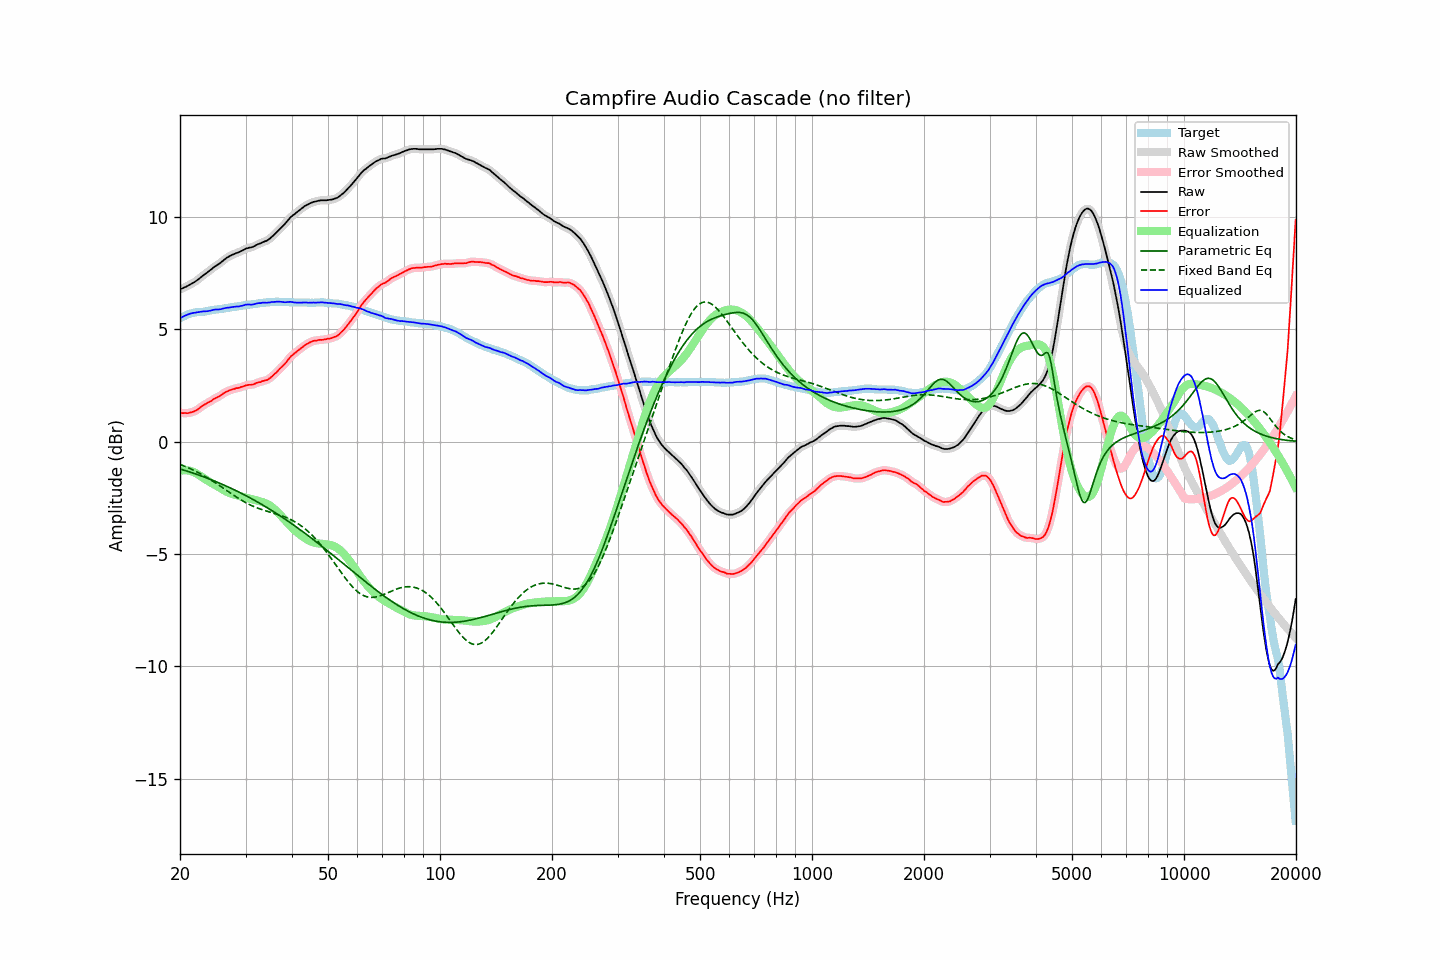

Values plotted in this chart, from the file beside it:
frequency, raw, error, smoothed, error_smoothed, equalization, parametric_eq, fixed_band_eq, equalized_raw, equalized_smoothed, target
20.00, 6.79, 1.29, 6.79, 1.29, -1.30, -1.21, -1.01, 5.49, 5.49, 5.50
20.20, 6.82, 1.28, 6.81, 1.28, -1.28, -1.23, -1.03, 5.53, 5.53, 5.54
20.40, 6.85, 1.27, 6.84, 1.27, -1.27, -1.25, -1.06, 5.57, 5.57, 5.58
20.61, 6.87, 1.28, 6.87, 1.27, -1.27, -1.28, -1.09, 5.61, 5.61, 5.59
20.81, 6.91, 1.27, 6.91, 1.27, -1.27, -1.30, -1.12, 5.64, 5.64, 5.63
21.02, 6.95, 1.27, 6.95, 1.28, -1.28, -1.32, -1.15, 5.67, 5.67, 5.67
21.23, 6.99, 1.29, 6.98, 1.29, -1.29, -1.35, -1.19, 5.70, 5.69, 5.69
21.44, 7.03, 1.31, 7.02, 1.31, -1.31, -1.37, -1.22, 5.72, 5.72, 5.71
21.66, 7.06, 1.33, 7.07, 1.33, -1.33, -1.39, -1.25, 5.73, 5.73, 5.73
21.87, 7.11, 1.36, 7.11, 1.36, -1.37, -1.42, -1.29, 5.74, 5.74, 5.74
22.09, 7.16, 1.39, 7.15, 1.39, -1.40, -1.44, -1.33, 5.75, 5.75, 5.76
22.31, 7.21, 1.43, 7.21, 1.44, -1.45, -1.47, -1.36, 5.76, 5.76, 5.77
22.54, 7.26, 1.49, 7.27, 1.49, -1.49, -1.49, -1.40, 5.77, 5.77, 5.77
22.76, 7.33, 1.54, 7.32, 1.55, -1.54, -1.52, -1.44, 5.79, 5.79, 5.78
22.99, 7.39, 1.60, 7.38, 1.60, -1.59, -1.54, -1.48, 5.80, 5.80, 5.78
23.22, 7.44, 1.64, 7.43, 1.64, -1.63, -1.57, -1.52, 5.80, 5.80, 5.79
23.45, 7.49, 1.68, 7.49, 1.69, -1.68, -1.60, -1.56, 5.80, 5.81, 5.80
23.69, 7.53, 1.72, 7.54, 1.72, -1.73, -1.62, -1.60, 5.81, 5.81, 5.81
23.92, 7.60, 1.77, 7.59, 1.76, -1.77, -1.65, -1.65, 5.83, 5.82, 5.83
24.16, 7.65, 1.80, 7.65, 1.80, -1.81, -1.68, -1.69, 5.84, 5.84, 5.85
24.40, 7.71, 1.85, 7.71, 1.85, -1.85, -1.71, -1.74, 5.86, 5.86, 5.86
24.65, 7.76, 1.91, 7.76, 1.89, -1.89, -1.74, -1.78, 5.88, 5.87, 5.86
24.89, 7.82, 1.94, 7.81, 1.94, -1.93, -1.77, -1.83, 5.89, 5.88, 5.88
25.14, 7.86, 1.97, 7.86, 1.97, -1.97, -1.79, -1.88, 5.88, 5.89, 5.89
25.39, 7.91, 2.01, 7.91, 2.01, -2.02, -1.82, -1.92, 5.89, 5.89, 5.90
25.65, 7.96, 2.05, 7.96, 2.05, -2.06, -1.86, -1.97, 5.89, 5.90, 5.91
25.91, 8.01, 2.10, 8.02, 2.10, -2.10, -1.89, -2.02, 5.91, 5.91, 5.92
26.16, 8.08, 2.15, 8.08, 2.15, -2.15, -1.92, -2.07, 5.93, 5.93, 5.93
26.43, 8.13, 2.20, 8.13, 2.19, -2.19, -1.95, -2.12, 5.95, 5.95, 5.93
26.69, 8.19, 2.23, 8.18, 2.23, -2.22, -1.98, -2.17, 5.96, 5.96, 5.95
26.96, 8.22, 2.26, 8.23, 2.26, -2.26, -2.01, -2.22, 5.97, 5.97, 5.96
27.23, 8.26, 2.29, 8.27, 2.29, -2.29, -2.05, -2.27, 5.97, 5.98, 5.97
27.50, 8.31, 2.31, 8.30, 2.32, -2.32, -2.08, -2.32, 5.99, 5.99, 5.99
27.77, 8.34, 2.34, 8.34, 2.34, -2.34, -2.11, -2.36, 6.00, 6.00, 5.99
28.05, 8.37, 2.35, 8.37, 2.36, -2.36, -2.15, -2.41, 6.01, 6.01, 6.01
28.33, 8.40, 2.39, 8.39, 2.38, -2.38, -2.18, -2.46, 6.02, 6.01, 6.01
28.62, 8.42, 2.39, 8.42, 2.39, -2.40, -2.22, -2.50, 6.02, 6.02, 6.03
28.90, 8.45, 2.41, 8.45, 2.41, -2.42, -2.25, -2.55, 6.03, 6.03, 6.04
29.19, 8.49, 2.44, 8.48, 2.43, -2.44, -2.29, -2.59, 6.05, 6.04, 6.05
29.48, 8.52, 2.45, 8.52, 2.46, -2.46, -2.33, -2.63, 6.06, 6.06, 6.07
29.78, 8.55, 2.48, 8.56, 2.48, -2.48, -2.36, -2.68, 6.08, 6.08, 6.08
30.08, 8.59, 2.51, 8.59, 2.50, -2.49, -2.40, -2.71, 6.10, 6.10, 6.08
30.38, 8.62, 2.52, 8.62, 2.52, -2.51, -2.44, -2.75, 6.11, 6.11, 6.09
30.68, 8.64, 2.53, 8.63, 2.53, -2.53, -2.47, -2.79, 6.11, 6.11, 6.10
30.99, 8.65, 2.53, 8.65, 2.53, -2.54, -2.51, -2.82, 6.10, 6.10, 6.11
31.30, 8.67, 2.55, 8.67, 2.55, -2.56, -2.55, -2.86, 6.10, 6.11, 6.12
31.61, 8.70, 2.56, 8.70, 2.57, -2.58, -2.59, -2.89, 6.12, 6.12, 6.14
31.93, 8.73, 2.60, 8.74, 2.60, -2.60, -2.63, -2.92, 6.14, 6.14, 6.14
32.24, 8.78, 2.63, 8.77, 2.62, -2.62, -2.67, -2.95, 6.16, 6.15, 6.15
32.57, 8.81, 2.65, 8.80, 2.65, -2.64, -2.71, -2.97, 6.17, 6.17, 6.15
32.89, 8.83, 2.65, 8.83, 2.67, -2.66, -2.75, -3.00, 6.17, 6.18, 6.17
33.22, 8.87, 2.69, 8.86, 2.69, -2.68, -2.80, -3.02, 6.19, 6.18, 6.17
33.55, 8.90, 2.71, 8.89, 2.71, -2.70, -2.84, -3.05, 6.19, 6.19, 6.19
33.89, 8.93, 2.74, 8.92, 2.73, -2.73, -2.88, -3.07, 6.19, 6.19, 6.19
34.23, 8.95, 2.74, 8.95, 2.75, -2.76, -2.92, -3.09, 6.18, 6.19, 6.21
34.57, 9.00, 2.79, 8.99, 2.79, -2.80, -2.97, -3.11, 6.20, 6.20, 6.20
34.92, 9.04, 2.83, 9.05, 2.83, -2.84, -3.01, -3.13, 6.20, 6.20, 6.21
35.27, 9.11, 2.89, 9.11, 2.90, -2.90, -3.06, -3.15, 6.22, 6.21, 6.22
35.62, 9.18, 2.96, 9.18, 2.96, -2.96, -3.10, -3.17, 6.22, 6.22, 6.22
35.97, 9.25, 3.03, 9.25, 3.02, -3.02, -3.15, -3.19, 6.23, 6.23, 6.22
... 635 more rows
